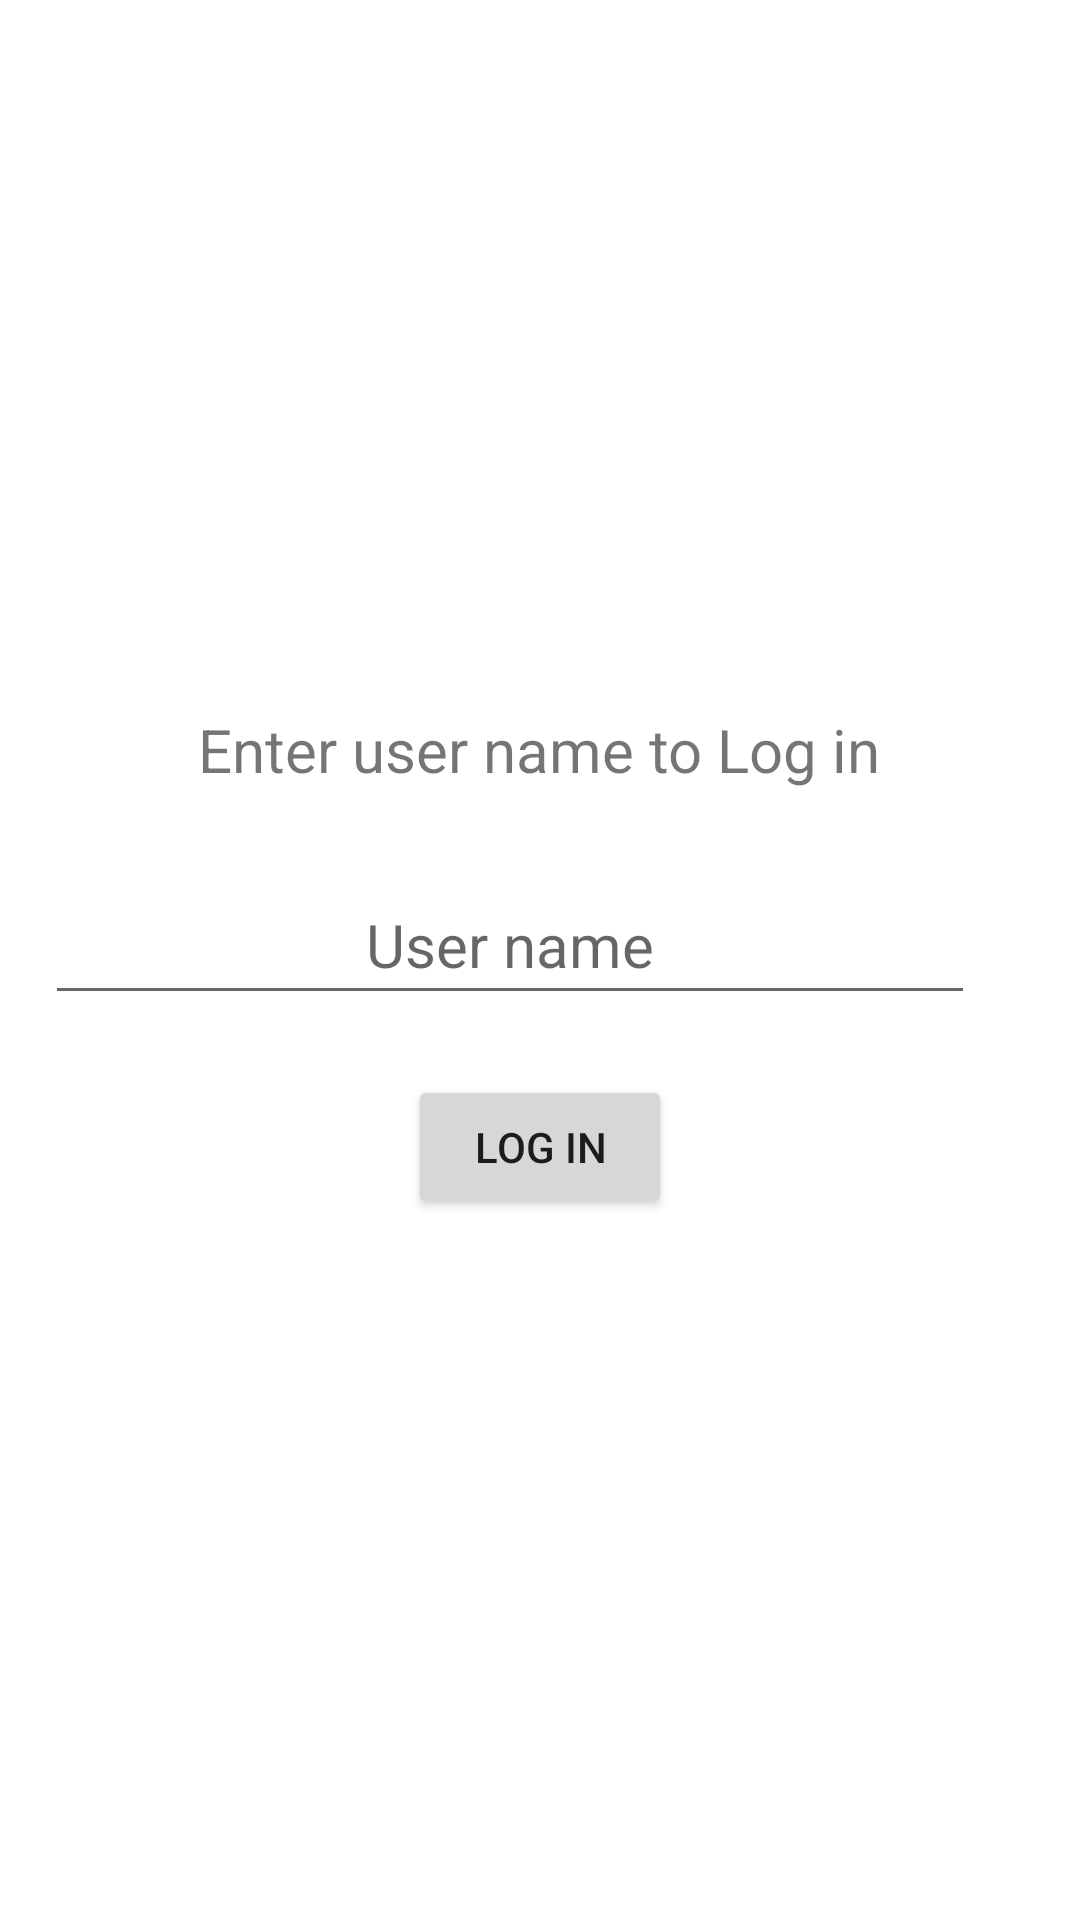

The Android layout XML behind this screen, and the referenced resources:
<!-- AndroidManifest.xml: application theme Theme.RoomDbApp -->
<!-- res/layout/activity_authenticacte.xml -->
<?xml version="1.0" encoding="utf-8"?>
<RelativeLayout
    xmlns:android="http://schemas.android.com/apk/res/android"
    xmlns:app="http://schemas.android.com/apk/res-auto"
    xmlns:tools="http://schemas.android.com/tools"
    android:layout_width="match_parent"
    android:layout_height="match_parent"
    tools:context=".AuthenticacteActivity">

    <LinearLayout
        android:layout_width="match_parent"
        android:layout_height="wrap_content"
        android:layout_centerInParent="true"
        android:gravity="center"
        android:orientation="vertical">

        <TextView
            android:layout_width="wrap_content"
            android:layout_height="wrap_content"
            android:text="@string/enter_user_naame_to_log_in"
            android:textSize="20sp"
            android:padding="3dp"
            />
        <EditText
            android:layout_width="match_parent"
            android:layout_height="wrap_content"
            android:hint="@string/user_name"
            android:textSize="20sp"
            android:gravity="center"
            android:padding="10dp"
            android:layout_marginStart="20dp"
            android:layout_marginTop="25dp"
            android:layout_marginEnd="30dp"
            android:id="@+id/userNameET"
            android:inputType="text"
            android:autofillHints="No" />

        <Button
            android:layout_width="wrap_content"
            android:layout_height="wrap_content"
            android:text="@string/log_in"
            android:id="@+id/loginBtn"
            android:layout_marginTop="20dp"
            />

    </LinearLayout>
</RelativeLayout>
<!-- resources referenced by this layout -->
<resources>
  <string name="enter_user_naame_to_log_in">Enter user name to Log in</string>
  <string name="log_in">Log in</string>
  <string name="user_name">User name</string>
  <style name="Theme.RoomDbApp" parent="Theme.MaterialComponents.DayNight.DarkActionBar">
          
          <item name="colorPrimary">@color/purple_500</item>
          <item name="colorPrimaryVariant">@color/purple_700</item>
          <item name="colorOnPrimary">@color/white</item>
          
          <item name="colorSecondary">@color/teal_200</item>
          <item name="colorSecondaryVariant">@color/teal_700</item>
          <item name="colorOnSecondary">@color/black</item>
          
          <item name="android:statusBarColor" tools:targetApi="l">?attr/colorPrimaryVariant</item>
          
      </style>
  <color name="purple_500">#FF6200EE</color>
  <color name="purple_700">#FF3700B3</color>
  <color name="white">#FFFFFFFF</color>
  <color name="teal_200">#FF03DAC5</color>
  <color name="teal_700">#FF018786</color>
  <color name="black">#FF000000</color>
</resources>
